The GitHub repository kusalar/WildSense contains a labelled image folder "specialist_dataset" with 5 categories: butea monosperma, nyctanthes arbor-tristis, ocimum tenuiflorum, rosa chinensis, tagetes erecta. Examples follow, each with its label.

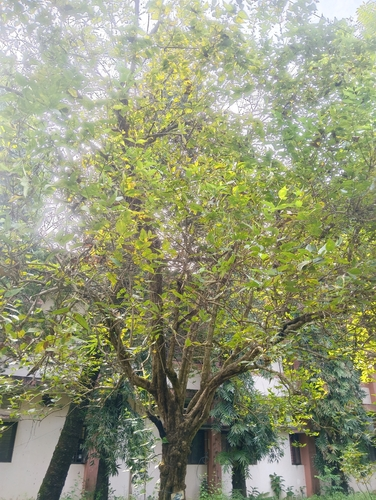
Label: nyctanthes arbor-tristis

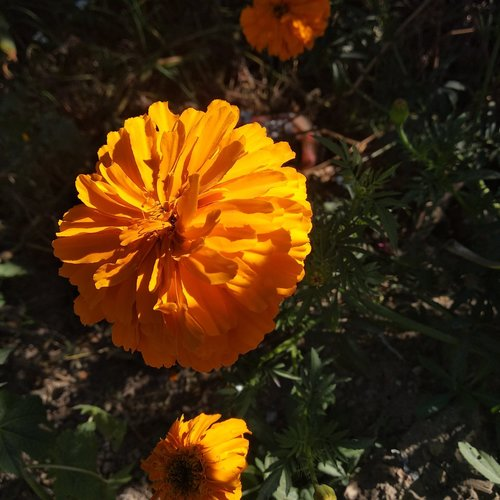
Label: tagetes erecta

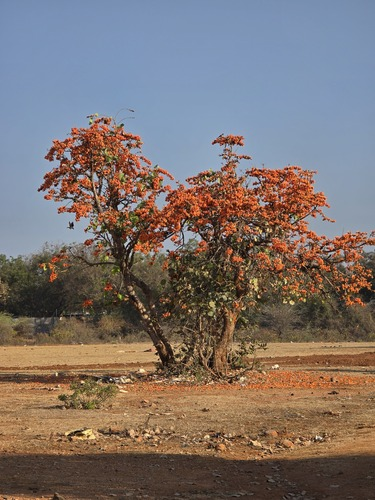
Label: butea monosperma

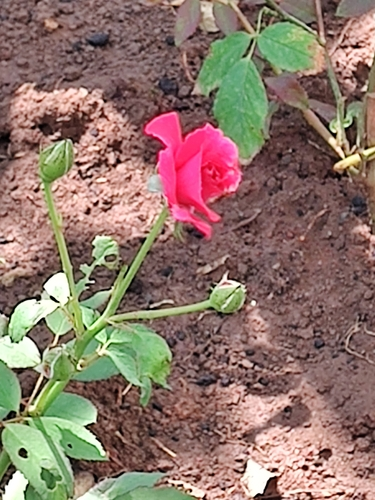
Label: rosa chinensis

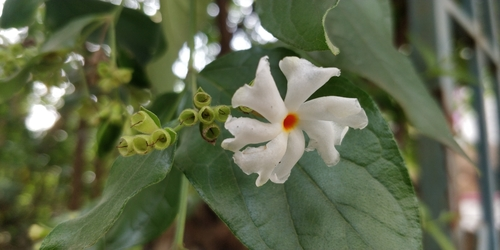
Label: nyctanthes arbor-tristis

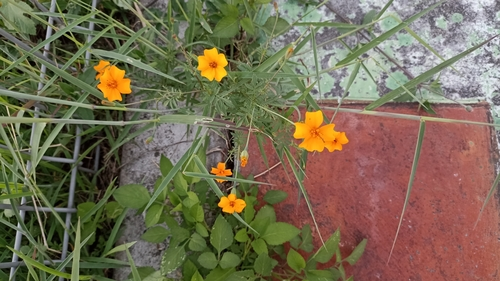
Label: tagetes erecta
